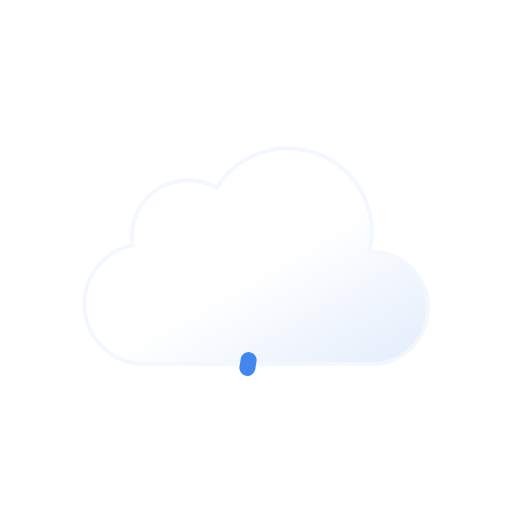
t = 0.00 s
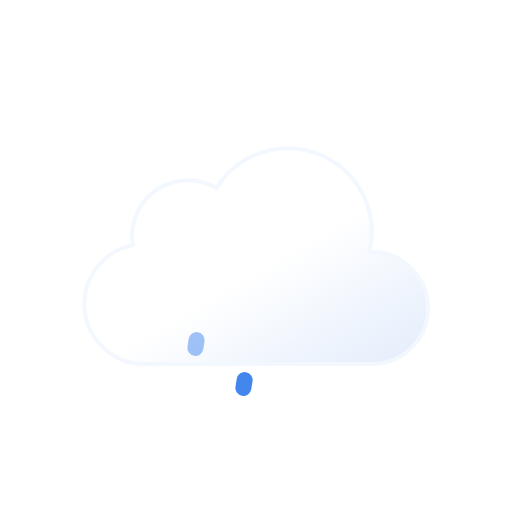
t = 0.25 s
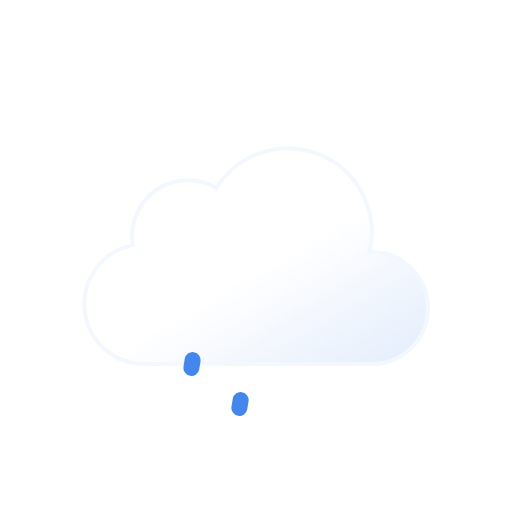
t = 0.50 s
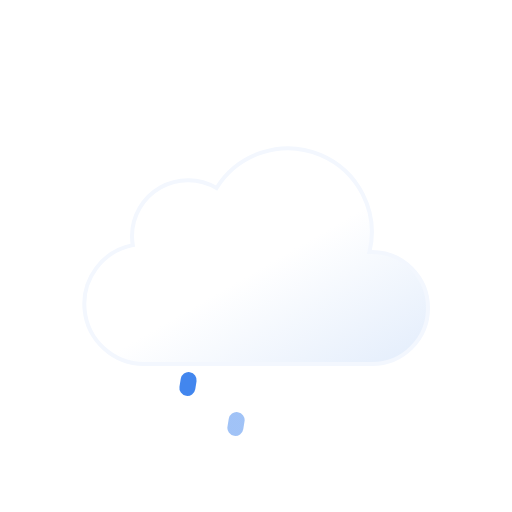
t = 0.75 s
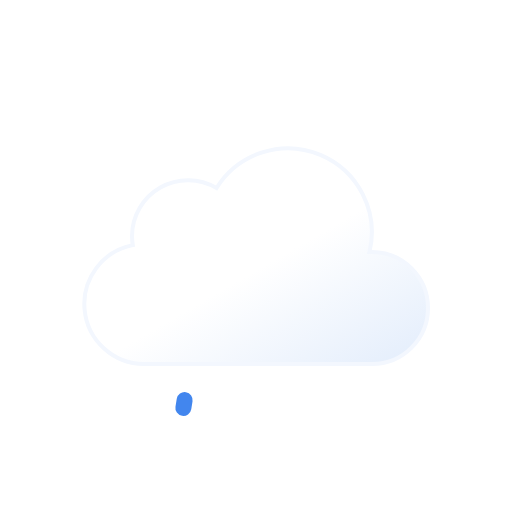
t = 1.00 s
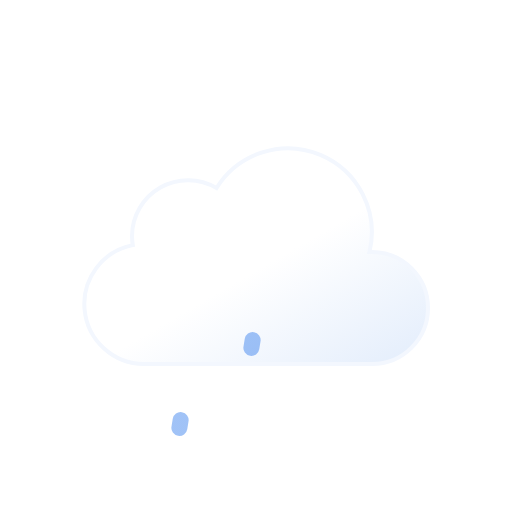
t = 1.25 s

The animated SVG that drew these frames (rendered in a browser with its animation timeline set to each time). Animation: 6 SMIL elements (animate=3,animateTransform=3); one cycle of 1.50 s, repeats indefinitely.

<svg xmlns="http://www.w3.org/2000/svg" xmlns:xlink="http://www.w3.org/1999/xlink" viewBox="0 0 64 64">
	<defs>
		<linearGradient id="a" x1="22.56" y1="21.96" x2="39.2" y2="50.8" gradientUnits="userSpaceOnUse">
			<stop offset="0" stop-color="#fff"/>
			<stop offset="0.45" stop-color="#fff"/>
			<stop offset="1" stop-color="#e6effc"/>
		</linearGradient>
		<linearGradient id="b" x1="23.31" y1="44.3" x2="24.69" y2="46.7" gradientUnits="userSpaceOnUse">
			<stop offset="0" stop-color="#4286ee"/>
			<stop offset="0.45" stop-color="#4286ee"/>
			<stop offset="1" stop-color="#0950bc"/>
		</linearGradient>
		<linearGradient id="c" x1="30.31" y1="44.3" x2="31.69" y2="46.7" xlink:href="#b"/>
		<linearGradient id="d" x1="37.31" y1="44.3" x2="38.69" y2="46.7" xlink:href="#b"/>
	</defs>
	<path d="M46.5,31.5l-.32,0a10.49,10.49,0,0,0-19.11-8,7,7,0,0,0-10.57,6,7.21,7.21,0,0,0,.1,1.14A7.5,7.5,0,0,0,18,45.5a4.19,4.19,0,0,0,.5,0v0h28a7,7,0,0,0,0-14Z" stroke="#f3f7fe" stroke-miterlimit="10" stroke-width="0.5" fill="url(#a)"/>
	<line x1="24.08" y1="45.01" x2="23.92" y2="45.99" fill="none" stroke-linecap="round" stroke-miterlimit="10" stroke-width="2" stroke="url(#c)">
		<animateTransform attributeName="transform" type="translate" values="1 -5; -2 10" dur="1.5s" repeatCount="indefinite"/>
		<animate attributeName="opacity" values="0;1;1;0" dur="1.5s" repeatCount="indefinite"/>
	</line>
	<line x1="31.08" y1="45.01" x2="30.92" y2="45.99" fill="none" stroke-linecap="round" stroke-miterlimit="10" stroke-width="2" stroke="url(#d)">
		<animateTransform attributeName="transform" type="translate" begin="-0.5s" values="1 -5; -2 10" dur="1.5s" repeatCount="indefinite"/>
		<animate attributeName="opacity" begin="-0.5s" values="0;1;1;0" dur="1.5s" repeatCount="indefinite"/>
	</line>
	<line x1="38.08" y1="45.01" x2="37.92" y2="45.99" fill="none" stroke-linecap="round" stroke-miterlimit="10" stroke-width="2" stroke="url(#e)">
		<animateTransform attributeName="transform" type="translate" begin="-1s" values="1 -5; -2 10" dur="1.5s" repeatCount="indefinite"/>
		<animate attributeName="opacity" begin="-1s" values="0;1;1;0" dur="1.5s" repeatCount="indefinite"/>
	</line>
</svg>
